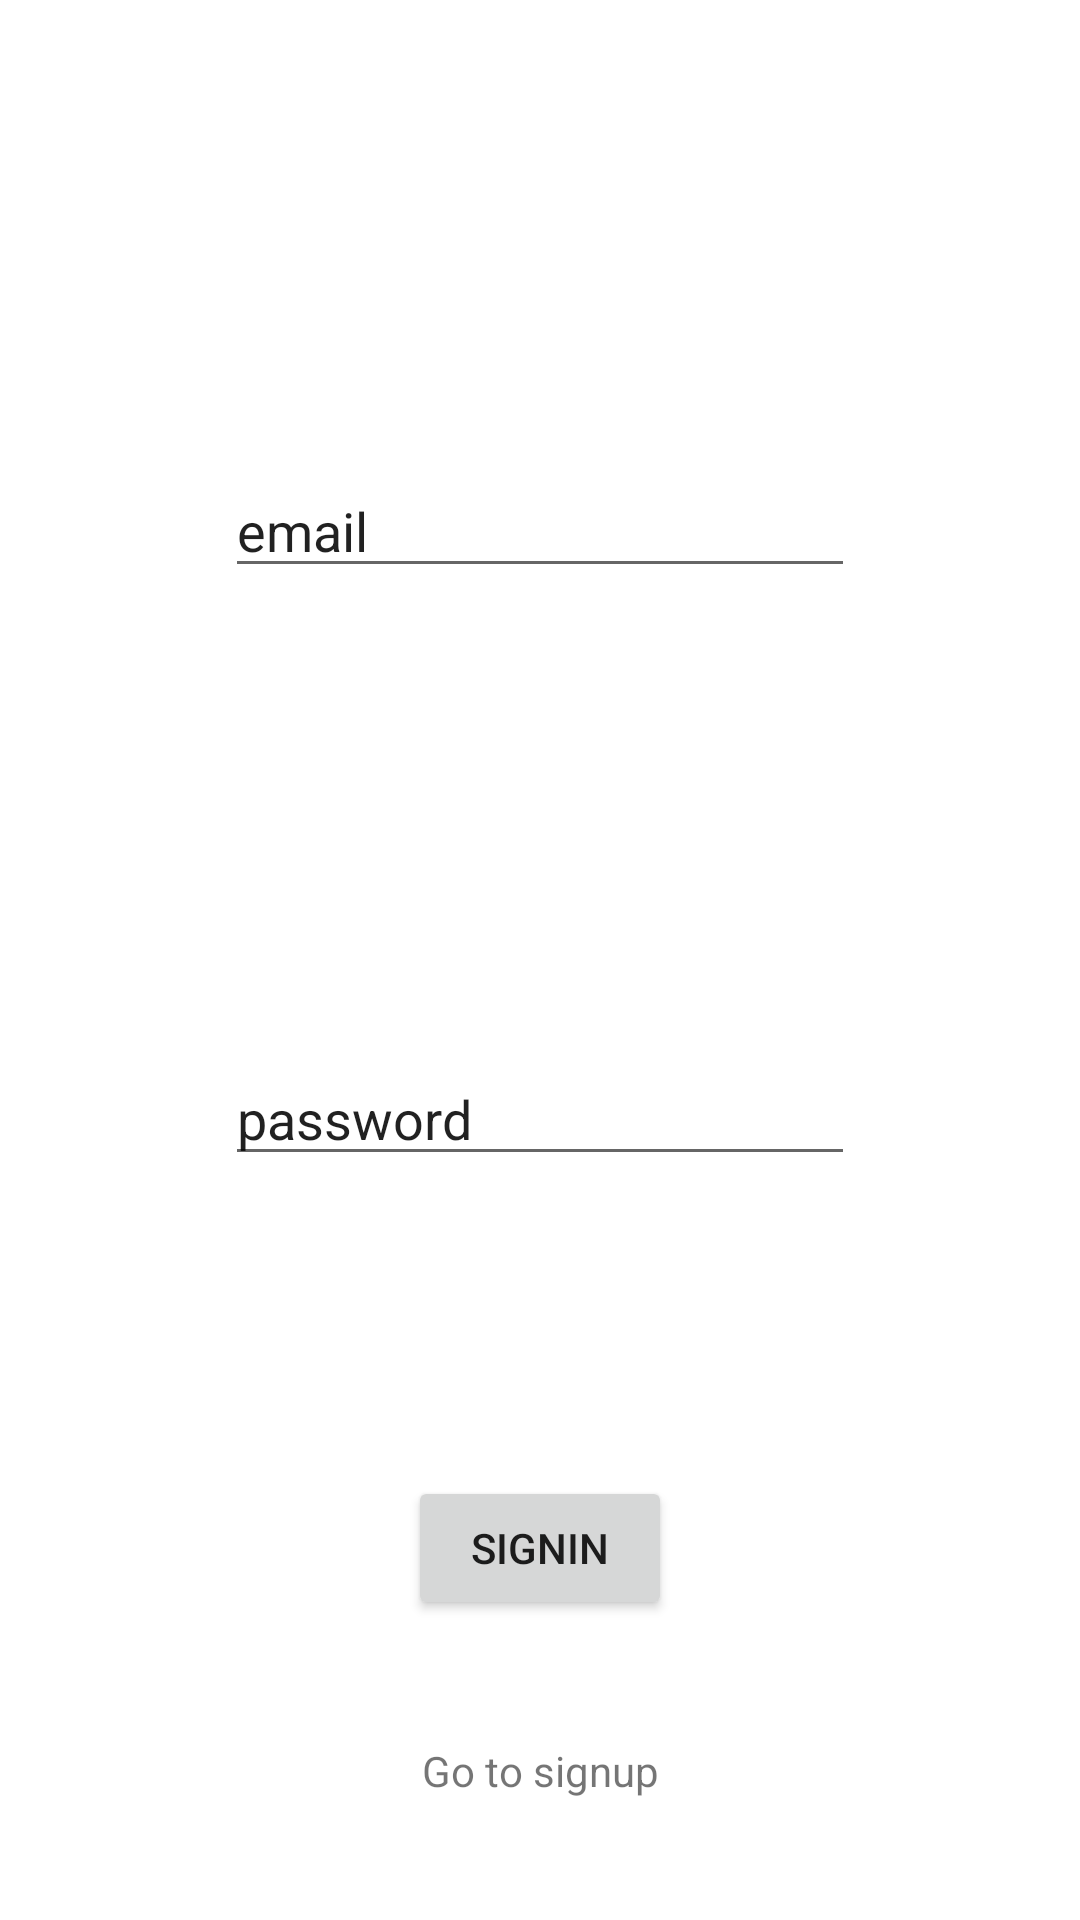

Android layout source for this screen:
<!-- AndroidManifest.xml: application theme Theme.Login_dev -->
<!-- res/layout/activity_signin.xml -->
<?xml version="1.0" encoding="utf-8"?>
<androidx.constraintlayout.widget.ConstraintLayout xmlns:android="http://schemas.android.com/apk/res/android"
    xmlns:app="http://schemas.android.com/apk/res-auto"
    xmlns:tools="http://schemas.android.com/tools"
    android:layout_width="match_parent"
    android:layout_height="match_parent"
    tools:context=".signin">

    <EditText
        android:id="@+id/email"
        android:layout_width="wrap_content"
        android:layout_height="wrap_content"
        android:ems="10"
        android:inputType="textPersonName"
        android:text="email"
        app:layout_constraintBottom_toTopOf="@+id/password"
        app:layout_constraintEnd_toEndOf="parent"
        app:layout_constraintStart_toStartOf="parent"
        app:layout_constraintTop_toTopOf="parent" />

    <EditText
        android:id="@+id/password"
        android:layout_width="wrap_content"
        android:layout_height="wrap_content"
        android:layout_marginBottom="100dp"
        android:ems="10"
        android:inputType="textPersonName"
        android:text="password"
        app:layout_constraintBottom_toTopOf="@+id/button"
        app:layout_constraintEnd_toEndOf="parent"
        app:layout_constraintStart_toStartOf="parent" />

    <Button
        android:id="@+id/button"
        android:layout_width="wrap_content"
        android:layout_height="wrap_content"
        android:layout_marginBottom="100dp"
        android:text="Signin"
        app:layout_constraintBottom_toBottomOf="parent"
        app:layout_constraintEnd_toEndOf="parent"
        app:layout_constraintStart_toStartOf="parent" />

    <TextView
        android:id="@+id/textview"
        android:layout_width="wrap_content"
        android:layout_height="wrap_content"
        android:text="Go to signup"
        app:layout_constraintBottom_toBottomOf="parent"
        app:layout_constraintEnd_toEndOf="parent"
        app:layout_constraintStart_toStartOf="parent"
        app:layout_constraintTop_toBottomOf="@+id/button" />
</androidx.constraintlayout.widget.ConstraintLayout>
<!-- resources referenced by this layout -->
<resources>
  <style name="Theme.Login_dev" parent="Theme.MaterialComponents.DayNight.NoActionBar">
          
          <item name="colorPrimary">@color/purple_500</item>
          <item name="colorPrimaryVariant">@color/purple_700</item>
          <item name="colorOnPrimary">@color/white</item>
          
          <item name="colorSecondary">@color/teal_200</item>
          <item name="colorSecondaryVariant">@color/teal_700</item>
          <item name="colorOnSecondary">@color/black</item>
          
          <item name="android:statusBarColor" tools:targetApi="l">?attr/colorPrimaryVariant</item>
          
      </style>
  <!-- not gathered from this repository: default colours our renderer supplied (Android Studio template values) -->
  <color name="purple_500">#FF6200EE</color>
  <color name="purple_700">#FF3700B3</color>
  <color name="teal_200">#FF03DAC5</color>
  <color name="teal_700">#FF018786</color>
  <color name="black">#FF000000</color>
  <color name="white">#FFFFFFFF</color>
</resources>
